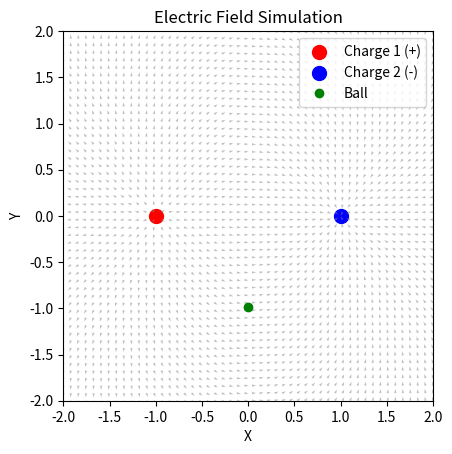

Write the Python code that produced this figure.
import numpy as np
from matplotlib.animation import FuncAnimation

import matplotlib.pyplot as plt

# Constants
k = 8.99e9  # Coulomb's constant (N·m²/C²)
q1 = 1e-6   # Charge 1 (Coulombs)
q2 = -1e-6  # Charge 2 (Coulombs)
r1 = np.array([-1.0, 0.0])  # Position of charge 1
r2 = np.array([1.0, 0.0])   # Position of charge 2
ball_pos = np.array([0.0, -1.0])  # Start directly between the charges, below the midpoint
ball_velocity = np.array([0.0, 0.5])  # Initial velocity directed upwards

# Grid for field visualization
x = np.linspace(-2, 2, 50)
y = np.linspace(-2, 2, 50)
X, Y = np.meshgrid(x, y)

# Function to calculate electric field
def electric_field(q, r_source, x, y):
    r = np.sqrt((x - r_source[0])**2 + (y - r_source[1])**2)
    r_hat_x = (x - r_source[0]) / r
    r_hat_y = (y - r_source[1]) / r
    E_magnitude = k * q / r**2
    return E_magnitude * r_hat_x, E_magnitude * r_hat_y

# Calculate the total electric field
Ex1, Ey1 = electric_field(q1, r1, X, Y)
Ex2, Ey2 = electric_field(q2, r2, X, Y)
Ex = Ex1 + Ex2
Ey = Ey1 + Ey2

# Normalize the field for quiver plot
E_magnitude = np.sqrt(Ex**2 + Ey**2)
Ex /= E_magnitude
Ey /= E_magnitude

# Plot setup
fig, ax = plt.subplots()
ax.set_xlim(-2, 2)
ax.set_ylim(-2, 2)
ax.set_aspect('equal')
ax.set_title("Electric Field Simulation")
ax.set_xlabel("X")
ax.set_ylabel("Y")

# Plot charges
ax.scatter(*r1, color='red', s=100, label="Charge 1 (+)")
ax.scatter(*r2, color='blue', s=100, label="Charge 2 (-)")

# Plot electric field
quiver = ax.quiver(X, Y, Ex, Ey, color='gray', alpha=0.5)

# Plot ball
ball, = ax.plot([], [], 'go', label="Ball")

# Update function for animation
def update(frame):
    global ball_pos, ball_velocity
    # Calculate net force on the ball
    r_ball_to_q1 = ball_pos - r1
    r_ball_to_q2 = ball_pos - r2
    F1 = k * q1 / np.linalg.norm(r_ball_to_q1)**2 * r_ball_to_q1 / np.linalg.norm(r_ball_to_q1)
    F2 = k * q2 / np.linalg.norm(r_ball_to_q2)**2 * r_ball_to_q2 / np.linalg.norm(r_ball_to_q2)
    F_net = F1 + F2

    # Only consider the vertical component of the net force
    F_net[0] = 0  # Ignore horizontal force to keep the ball moving vertically

    # Update ball's velocity and position
    ball_velocity += F_net * 0.01  # Assume mass = 1 for simplicity
    ball_pos += ball_velocity * 0.01

    # Update ball's position in the plot
    ball.set_data([ball_pos[0]], [ball_pos[1]])
    return ball,

# Create animation
ani = FuncAnimation(fig, update, frames=200, interval=50, blit=True)

# Show plot
plt.legend()
plt.show()